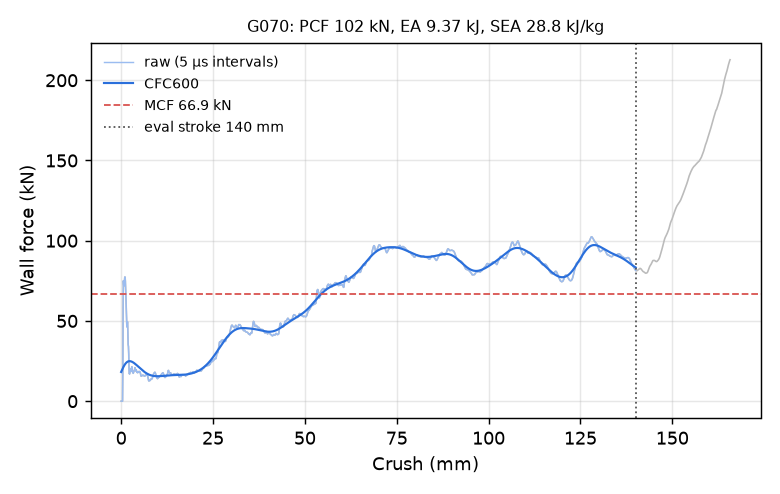

The data file committed next to this chart (first rows):
time_ms, crush_mm, force_kN, force_CFC600_kN
0.000000000000000000e+00, -0.000000000000000000e+00, 0.000000000000000000e+00, 1.819999933844784934e+01
5.122499074786901474e-03, 7.827178388833999634e-02, 0.000000000000000000e+00, 1.861287416682342766e+01
1.008977089077234268e-02, 1.541717052459716797e-01, 0.000000000000000000e+00, 1.901991337277612004e+01
1.505704317241907120e-02, 2.300716191530227661e-01, 0.000000000000000000e+00, 1.942014305075994685e+01
2.002431452274322510e-02, 3.059715330600738525e-01, 0.000000000000000000e+00, 1.981254458265398810e+01
2.514681406319141388e-02, 3.842433094978332520e-01, 0.000000000000000000e+00, 2.019605369791966609e+01
3.011408634483814240e-02, 4.601432383060455322e-01, 1.950640447384926190e+01, 2.056956241874532054e+01
3.508136048913002014e-02, 5.360428690910339355e-01, 5.789151973409816776e+01, 2.093193526654727066e+01
4.004960134625434875e-02, 6.119542717933654785e-01, 7.502972591348469678e+01, 2.128205066602684425e+01
4.501749575138092041e-02, 6.878570914268493652e-01, 7.236409487730678336e+01, 2.161885508778399512e+01
5.014074966311454773e-02, 7.661302685737609863e-01, 7.184582531016256723e+01, 2.194140112415756505e+01
5.510912090539932251e-02, 8.420338630676269531e-01, 7.346863156804803907e+01, 2.224885999678894422e+01
6.007786467671394348e-02, 9.179399013519287109e-01, 7.576841822278889538e+01, 2.254052258573061351e+01
6.504669040441513062e-02, 9.938439130783081055e-01, 7.736938718223443345e+01, 2.281580102896873541e+01
7.001563906669616699e-02, 1.069746255874633789e+00, 7.734095597695913682e+01, 2.307423187974423584e+01
7.514002174139022827e-02, 1.148019433021545410e+00, 7.494817309496667690e+01, 2.331547809343462063e+01
8.010932803153991699e-02, 1.223920464515686035e+00, 7.050568838925147475e+01, 2.353932761493176073e+01
8.507852256298065186e-02, 1.299816489219665527e+00, 6.496891304178762994e+01, 2.374568749545899848e+01
9.004768729209899902e-02, 1.375709295272827148e+00, 5.942113467569718921e+01, 2.393457396879529853e+01
9.501688927412033081e-02, 1.451600074768066406e+00, 5.395038673142093444e+01, 2.410610005619937724e+01
1.001417189836502075e-01, 1.529865026473999023e+00, 4.794024956746532951e+01, 2.426046222416937681e+01
1.051114574074745178e-01, 1.605759382247924805e+00, 4.622823239615937752e+01, 2.439792729812753791e+01
1.100810244679450989e-01, 1.681648969650268555e+00, 4.934958740815461908e+01, 2.451882222122014454e+01
1.150500848889350891e-01, 1.757528781890869141e+00, 4.947009449351346433e+01, 2.462352973690303060e+01
1.200192272663116455e-01, 1.833407521247863770e+00, 4.254236367901263094e+01, 2.471248801962493147e+01
1.251428872346878052e-01, 1.911643624305725098e+00, 3.520896193203387980e+01, 2.478618696768356244e+01
1.301097869873046875e-01, 1.987484812736511230e+00, 3.409843209510494688e+01, 2.484515794084167339e+01
1.350765377283096313e-01, 2.063321828842163086e+00, 2.930579416161694084e+01, 2.488996170884314196e+01
1.400420665740966797e-01, 2.139139413833618164e+00, 2.076546629974921387e+01, 2.492117793200383602e+01
1.450066119432449341e-01, 2.214940309524536133e+00, 1.725448990631371160e+01, 2.493939356291415876e+01
1.501268148422241211e-01, 2.293117761611938477e+00, 1.691530362479598182e+01, 2.494519014817347369e+01
1.550910621881484985e-01, 2.368912935256958008e+00, 1.844547731555288195e+01, 2.493913499026269420e+01
1.600536406040191650e-01, 2.444681882858276367e+00, 1.960517959032522128e+01, 2.492177858523410805e+01
1.650167256593704224e-01, 2.520457744598388672e+00, 1.996149898732395300e+01, 2.489365600420735447e+01
1.701342314481735229e-01, 2.598590135574340820e+00, 1.908481597971764998e+01, 2.485528888630972233e+01
1.750971376895904541e-01, 2.674361467361450195e+00, 1.847658353189437008e+01, 2.480718612020413261e+01
1.800608932971954346e-01, 2.750144958496093750e+00, 1.960823373165784744e+01, 2.474984334935740549e+01
1.850243210792541504e-01, 2.825922727584838867e+00, 2.044668652932730168e+01, 2.468374287371761255e+01
1.901409029960632324e-01, 2.904037475585937500e+00, 2.149542755814455575e+01, 2.460935494238260191e+01
1.951027512550354004e-01, 2.979789018630981445e+00, 2.035420011604460910e+01, 2.452713967231846581e+01
2.000631839036941528e-01, 3.055518150329589844e+00, 1.866131977247621521e+01, 2.443754788696879743e+01
2.050205916166305542e-01, 3.131200075149536133e+00, 1.881184225419978517e+01, 2.434102006949136410e+01
2.101318091154098511e-01, 3.209229707717895508e+00, 1.803187815781438275e+01, 2.423798453739707881e+01
2.150847017765045166e-01, 3.284841060638427734e+00, 1.736518127064092454e+01, 2.412885608247672309e+01
2.200365215539932251e-01, 3.360435485839843750e+00, 1.785997551380656745e+01, 2.401403504539017320e+01
2.251458019018173218e-01, 3.438432693481445312e+00, 1.825836302467668304e+01, 2.389390689698242198e+01
2.301003634929656982e-01, 3.514067411422729492e+00, 1.878447774661728076e+01, 2.376884274905329519e+01
2.350516021251678467e-01, 3.589650392532348633e+00, 1.906361448813613890e+01, 2.363920053078832240e+01
2.400012016296386719e-01, 3.665207386016845703e+00, 1.976487888504005852e+01, 2.350532632030227020e+01
2.451045662164688110e-01, 3.743111133575439453e+00, 2.088660731926816538e+01, 2.336755584002855457e+01
2.500526905059814453e-01, 3.818644046783447266e+00, 2.056616803749965072e+01, 2.322621624308530741e+01
2.550023496150970459e-01, 3.894199609756469727e+00, 1.941971226131357398e+01, 2.308162752227143244e+01
2.601084113121032715e-01, 3.972141265869140625e+00, 1.891882142241404097e+01, 2.293410257438830868e+01
2.650612890720367432e-01, 4.047744274139404297e+00, 1.927377510995638943e+01, 2.278394626319935057e+01
2.700168490409851074e-01, 4.123386859893798828e+00, 1.951232063119928384e+01, 2.263145484700531895e+01
2.751291990280151367e-01, 4.201422214508056641e+00, 1.856358818187355197e+01, 2.247691618221611520e+01
2.800858616828918457e-01, 4.277080059051513672e+00, 1.806427449932519735e+01, 2.232060979587411609e+01
2.850421667098999023e-01, 4.352732181549072266e+00, 1.823573534942569552e+01, 2.216280633624477758e+01
2.901534736156463623e-01, 4.430748462677001953e+00, 1.775029237723152775e+01, 2.200376700658716089e+01
2.951107323169708252e-01, 4.506413459777832031e+00, 1.782974644226173311e+01, 2.184374338046702491e+01
... 2,198 more rows
